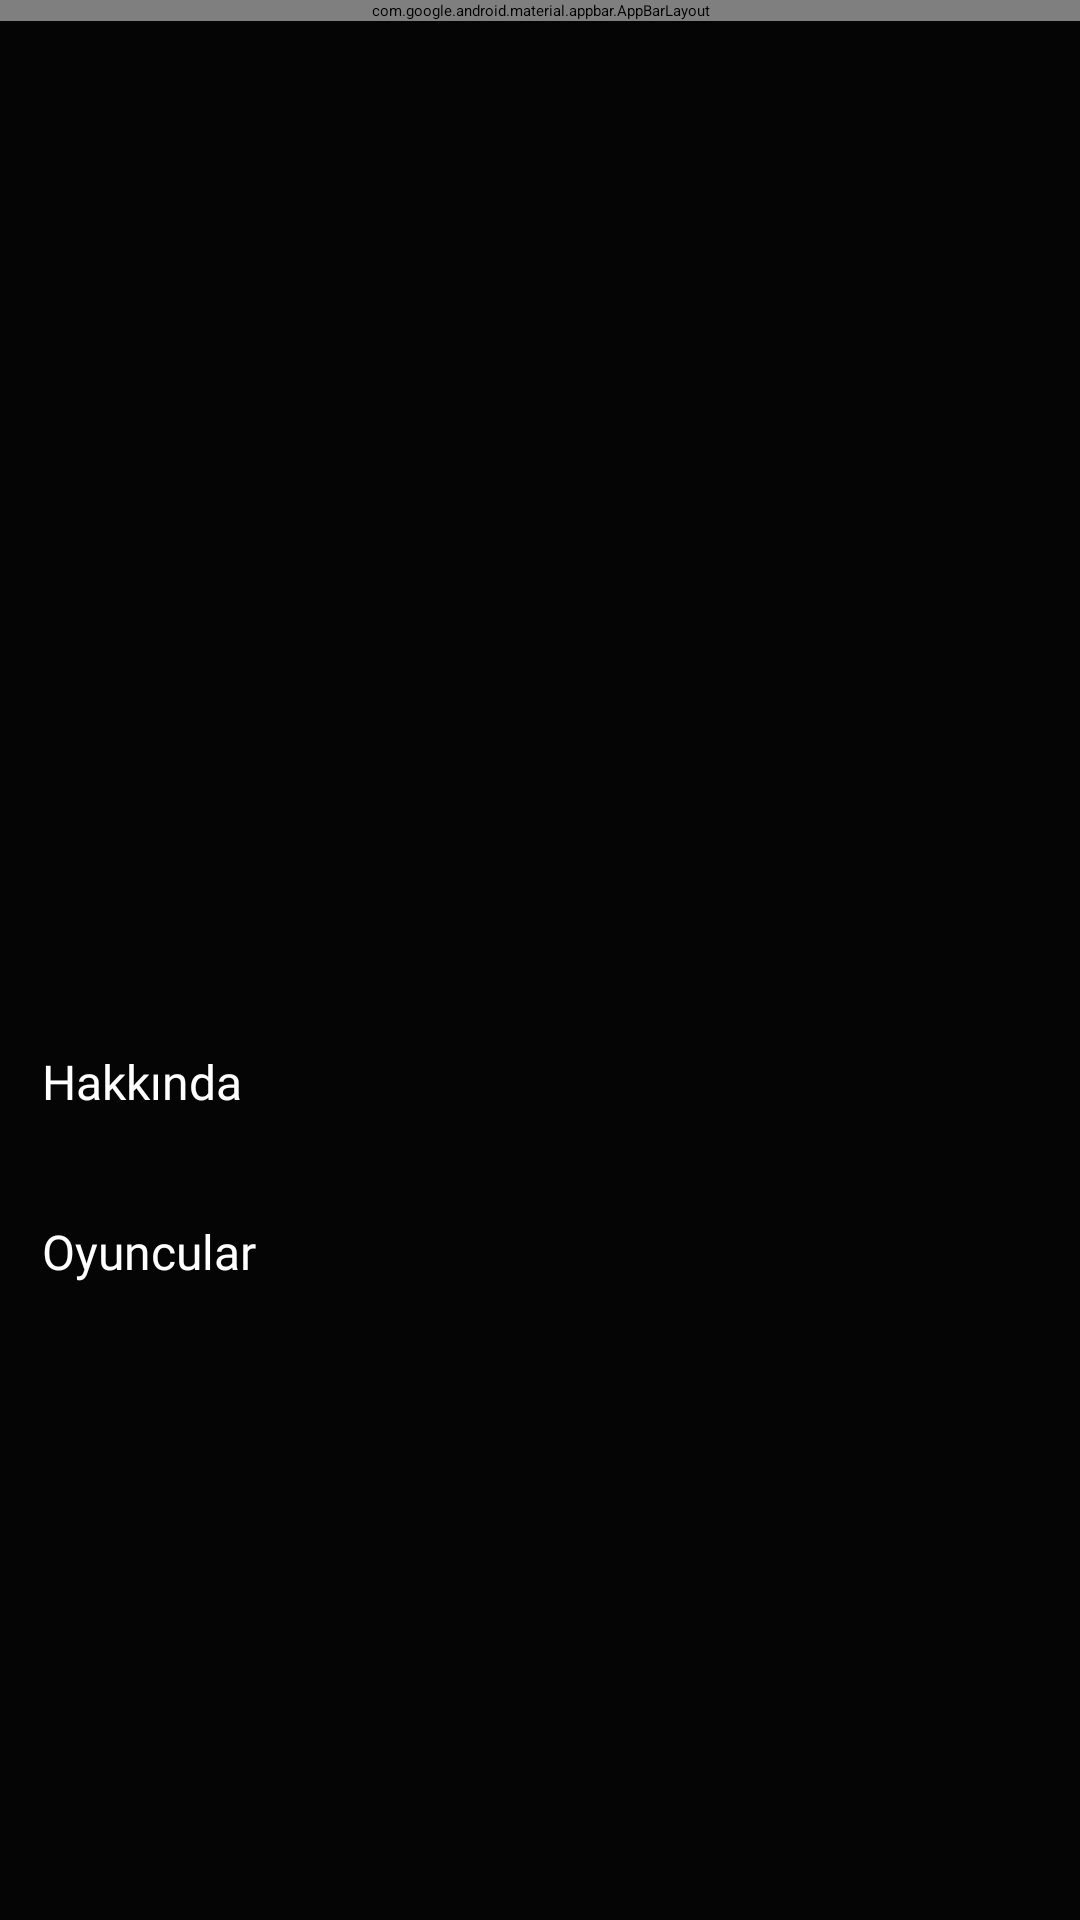

Android layout source for this screen:
<!-- AndroidManifest.xml: application theme Theme.Movi -->
<!-- res/layout/fragment_details.xml -->
<?xml version="1.0" encoding="utf-8"?>
<androidx.constraintlayout.widget.ConstraintLayout xmlns:android="http://schemas.android.com/apk/res/android"
    xmlns:app="http://schemas.android.com/apk/res-auto"
    xmlns:tools="http://schemas.android.com/tools"
    android:layout_width="match_parent"
    android:layout_height="match_parent"
    android:background="@color/mainBackground"
    tools:context=".view.DetailsFragment">

    <androidx.core.widget.NestedScrollView
        android:id="@+id/nestedScrollView"
        android:layout_width="match_parent"
        android:layout_height="match_parent">


        <LinearLayout
            android:id="@+id/linearLayout"
            android:layout_width="match_parent"
            android:layout_height="wrap_content"
            android:orientation="vertical"
            app:layout_constraintEnd_toEndOf="parent"
            app:layout_constraintStart_toStartOf="parent"
            app:layout_constraintTop_toTopOf="parent"
            tools:ignore="UseCompoundDrawables">

            <ImageView
                android:id="@+id/backdropPath"
                android:layout_width="match_parent"
                android:layout_height="250dp"
                android:scaleType="centerCrop"
                android:foreground="@drawable/grad"
                tools:ignore="ContentDescription" />

            <RelativeLayout
                android:layout_width="match_parent"
                android:layout_height="wrap_content"
                android:orientation="horizontal">

                <TextView
                    android:id="@+id/movieName"
                    android:layout_width="wrap_content"
                    android:layout_height="wrap_content"
                    android:layout_alignParentStart="true"
                    android:layout_marginStart="14dp"
                    android:layout_marginEnd="40dp"
                    android:layout_toStartOf="@+id/voteAverageTxt"
                    android:fontFamily="@font/league_spartan_bold"
                    android:gravity="start|center"
                    android:textColor="@color/white"
                    android:textSize="17sp" />


                <TextView
                    android:id="@+id/voteAverageTxt"
                    android:layout_width="wrap_content"
                    android:layout_height="wrap_content"
                    android:layout_alignParentEnd="true"
                    android:layout_centerVertical="true"
                    android:layout_marginEnd="14dp"
                    android:drawablePadding="4dp"
                    android:fontFamily="@font/league_spartan_bold"
                    android:gravity="center"
                    android:maxLines="1"
                    android:textColor="#D5D5D5"
                    android:textSize="13sp"
                    app:drawableStartCompat="@drawable/vote" />

            </RelativeLayout>

            <LinearLayout
                android:layout_width="match_parent"
                android:layout_height="wrap_content"
                android:orientation="horizontal">

                <TextView
                    android:id="@+id/releaseDate"
                    android:layout_width="wrap_content"
                    android:layout_height="wrap_content"
                    android:layout_gravity="center"
                    android:layout_marginStart="14dp"
                    android:fontFamily="@font/roboto_medium"
                    android:gravity="center"
                    android:textColor="@color/gray"
                    android:textSize="13sp" />

                <TextView
                    android:id="@+id/originalLanguage"
                    android:layout_width="wrap_content"
                    android:layout_height="wrap_content"
                    android:layout_gravity="center"
                    android:layout_marginStart="10dp"
                    android:fontFamily="@font/roboto_bold"
                    android:gravity="center"
                    android:textColor="@color/red"
                    android:textSize="14sp" />

                <RelativeLayout
                    android:layout_gravity="center"
                    android:layout_width="match_parent"
                    android:layout_height="wrap_content">

                    <TextView
                        android:id="@+id/runtime"
                        android:layout_width="wrap_content"
                        android:layout_height="wrap_content"
                        android:layout_alignParentEnd="true"
                        android:layout_centerVertical="true"
                        android:layout_marginEnd="14dp"
                        android:drawablePadding="4dp"
                        android:fontFamily="@font/league_spartan_bold"
                        android:textColor="#D5D5D5"
                        android:textSize="13sp"
                        app:drawableStartCompat="@drawable/ic_baseline_access_time_filled_24" />

                </RelativeLayout>

            </LinearLayout>

            <androidx.recyclerview.widget.RecyclerView
                android:id="@+id/genreRecyclerView"
                android:layout_width="match_parent"
                android:layout_height="wrap_content"
                android:layout_marginStart="14dp"
                android:layout_marginEnd="14dp" />

            <TextView
                android:id="@+id/budget"
                android:layout_width="wrap_content"
                android:layout_height="wrap_content"
                android:layout_marginStart="14dp"
                android:layout_marginTop="8dp"
                android:layout_marginEnd="14dp"
                android:fontFamily="@font/roboto_medium"
                android:textColor="@color/red"
                android:textSize="14sp" />

            <TextView
                android:id="@+id/revenue"
                android:layout_width="wrap_content"
                android:layout_height="wrap_content"
                android:layout_marginStart="14dp"
                android:layout_marginEnd="14dp"
                android:fontFamily="@font/roboto_medium"
                android:textColor="@color/red"
                android:textSize="14sp" />


            <TextView
                android:id="@+id/overViewHeader"
                android:layout_width="wrap_content"
                android:layout_height="wrap_content"
                android:layout_marginStart="14dp"
                android:layout_marginTop="12dp"
                android:layout_marginEnd="14dp"
                android:layout_marginBottom="4dp"
                android:fontFamily="@font/roboto_bold"
                android:text="Hakkında"
                android:textColor="@color/white"
                android:textSize="16sp" />

            <TextView
                android:id="@+id/overView"
                android:layout_width="wrap_content"
                android:layout_height="wrap_content"
                android:layout_marginStart="14dp"
                android:layout_marginEnd="14dp"
                android:fontFamily="@font/roboto_medium"
                android:textColor="@color/gray"
                android:textSize="14sp" />

            <TextView
                android:id="@+id/castsTxt"
                android:layout_width="wrap_content"
                android:layout_height="wrap_content"
                android:layout_marginStart="14dp"
                android:layout_marginTop="12dp"
                android:layout_marginEnd="14dp"
                android:layout_marginBottom="4dp"
                android:fontFamily="@font/roboto_bold"
                android:text="Oyuncular"
                android:textColor="@color/white"
                android:textSize="16sp" />

            <androidx.recyclerview.widget.RecyclerView
                android:id="@+id/castRecyclerView"
                android:layout_width="match_parent"
                android:layout_height="wrap_content"
                android:layout_marginEnd="14dp"
                android:layout_marginStart="14dp" />

            <TextView
                android:id="@+id/providerTxt"
                android:layout_width="wrap_content"
                android:layout_height="wrap_content"
                android:layout_marginStart="14dp"
                android:layout_marginTop="12dp"
                android:layout_marginEnd="14dp"
                android:layout_marginBottom="4dp"
                android:fontFamily="@font/roboto_bold"
                android:text="Nerden İzlerim"
                android:textColor="@color/white"
                android:visibility="gone"
                android:textSize="16sp" />

            <androidx.recyclerview.widget.RecyclerView
                android:id="@+id/providerRecyclerView"
                android:layout_marginBottom="4dp"
                android:layout_width="match_parent"
                android:layout_height="wrap_content"
                android:layout_marginEnd="14dp"
                android:layout_marginStart="14dp" />


        </LinearLayout>

    </androidx.core.widget.NestedScrollView>


    <com.google.android.material.appbar.AppBarLayout
        android:id="@+id/appBarLayout"
        android:layout_width="match_parent"
        android:layout_height="wrap_content"
        android:background="@android:color/transparent"
        app:elevation="0dp"
        app:layout_constraintEnd_toEndOf="parent"
        app:layout_constraintStart_toStartOf="parent"
        app:layout_constraintTop_toTopOf="parent">

        <androidx.appcompat.widget.Toolbar
            android:layout_width="match_parent"
            android:layout_height="wrap_content"
            app:elevation="0dp">

            <ImageButton
                android:id="@+id/backBtn"
                android:layout_width="wrap_content"
                android:layout_height="wrap_content"
                android:background="@drawable/ripple_back_icon"
                android:padding="4dp"
                android:src="@drawable/ic_baseline_arrow_back_ios_new_24"
                tools:ignore="ContentDescription" />

        </androidx.appcompat.widget.Toolbar>
    </com.google.android.material.appbar.AppBarLayout>

    <include
        android:id="@+id/progressLayout"
        layout="@layout/progress_layout"
        android:visibility="gone"
        app:layout_constraintBottom_toBottomOf="parent"
        app:layout_constraintEnd_toEndOf="parent"
        app:layout_constraintStart_toStartOf="parent"
        app:layout_constraintTop_toTopOf="parent" />


</androidx.constraintlayout.widget.ConstraintLayout>
<!-- res/layout/progress_layout.xml (included above) -->
<?xml version="1.0" encoding="utf-8"?>
<androidx.coordinatorlayout.widget.CoordinatorLayout xmlns:android="http://schemas.android.com/apk/res/android"
    xmlns:app="http://schemas.android.com/apk/res-auto"
    android:layout_width="match_parent"
    android:layout_height="match_parent"
    android:background="@color/mainBackground">

    <androidx.swiperefreshlayout.widget.SwipeRefreshLayout
        android:id="@+id/swipeRefreshLayout"
        android:layout_width="match_parent"
        android:layout_height="match_parent"
        app:layout_constraintBottom_toBottomOf="parent"
        app:layout_constraintEnd_toEndOf="parent"
        app:layout_constraintStart_toStartOf="parent"
        app:layout_constraintTop_toTopOf="parent">

        <RelativeLayout
            android:layout_width="match_parent"
            android:layout_height="match_parent">


            <TextView
                android:id="@+id/errorTxt"
                android:layout_width="wrap_content"
                android:layout_height="wrap_content"
                android:layout_below="@+id/lottieAnimationView"
                android:layout_alignParentStart="true"
                android:layout_alignParentEnd="true"
                android:layout_gravity="center"
                android:layout_margin="4dp"
                android:gravity="center"
                android:text="@string/refresh_error"
                android:textColor="#FF0000"
                android:textSize="14sp"
                android:visibility="visible" />

            <com.airbnb.lottie.LottieAnimationView
                android:id="@+id/lottieAnimationView"
                android:layout_width="200dp"
                android:layout_height="200dp"
                android:layout_centerInParent="true"
                app:lottie_autoPlay="true"
                app:lottie_loop="true"
                app:lottie_rawRes="@raw/custom_progress_animation" />


        </RelativeLayout>


    </androidx.swiperefreshlayout.widget.SwipeRefreshLayout>



</androidx.coordinatorlayout.widget.CoordinatorLayout>
<!-- resources referenced by this layout -->
<resources>
  <color name="gray">#8F8F8F</color>
  <color name="mainBackground">#050505</color>
  <color name="red">#9A0909</color>
  <color name="white">#FFFFFFFF</color>
  <!-- drawable grad (drawable) -->
  <?xml version="1.0" encoding="utf-8"?>
  <shape xmlns:android="http://schemas.android.com/apk/res/android">
      <gradient
          android:angle="270"
          android:startColor="#00000000"
          android:endColor="@color/mainBackground"/>
  </shape>
  <!-- drawable ic_baseline_access_time_filled_24 (drawable) -->
  <vector android:height="15dp" android:tint="@color/green"
      android:viewportHeight="24" android:viewportWidth="24"
      android:width="15dp" xmlns:android="http://schemas.android.com/apk/res/android">
      <path android:fillColor="@android:color/white" android:pathData="M11.99,2C6.47,2 2,6.48 2,12s4.47,10 9.99,10C17.52,22 22,17.52 22,12S17.52,2 11.99,2zM15.29,16.71L11,12.41V7h2v4.59l3.71,3.71L15.29,16.71z"/>
  </vector>
  <!-- drawable vote (drawable) -->
  <vector android:height="15dp" android:tint="#DFE21D"
      android:viewportHeight="24" android:viewportWidth="24"
      android:width="15dp" xmlns:android="http://schemas.android.com/apk/res/android">
      <path android:fillColor="@android:color/white" android:pathData="M12,17.27L18.18,21l-1.64,-7.03L22,9.24l-7.19,-0.61L12,2 9.19,8.63 2,9.24l5.46,4.73L5.82,21z"/>
  </vector>
  <string name="refresh_error">Sayfa Güncellenemedi !</string>
  <style name="Theme.Movi" parent="Theme.MaterialComponents.DayNight.NoActionBar">
          
          <item name="colorPrimary">@color/purple_200</item>
          <item name="colorPrimaryVariant">@color/mainBackground</item>
          <item name="colorOnPrimary">@color/black</item>
          
          <item name="colorSecondary">@color/teal_200</item>
          <item name="colorSecondaryVariant">@color/teal_200</item>
          <item name="colorOnSecondary">@color/black</item>
          
          <item name="android:statusBarColor" tools:targetApi="l">?attr/colorPrimaryVariant</item>
          
      </style>
  <color name="green">#006B9C</color>
  <color name="purple_200">#FFBB86FC</color>
  <color name="black">#FF000000</color>
  <color name="teal_200">#FF03DAC5</color>
</resources>
